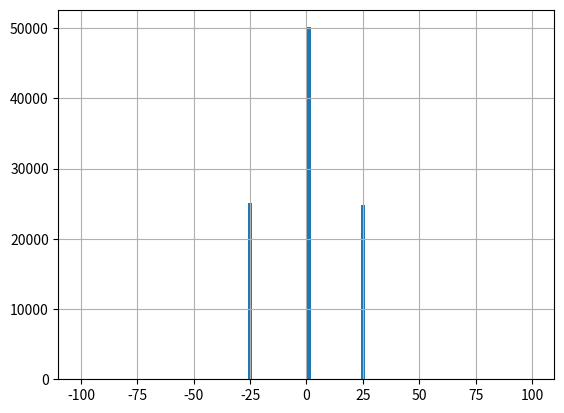

This figure's Python source:
''' Script to simulate the effect of finite resolution (pixel pitch) in the residual plot.
A straight line fit through a DUT between two telescope planes is done.
For the 'fit' just the telescope planes are used and the fit is done in one dimension (x or y)
No multiple scattering and pixel charge sharing / cluster were considered. The result shows
the typical gauss in spikes structure. In reality the spikes are smeared by gaussians due to
multiple scattering.
'''
from __future__ import division

import numpy as np
import matplotlib.pyplot as plt
from matplotlib.patches import Rectangle


def plot_setup(telescope_pitch, DUT_pitch, z_positions, plane_offsets, beam_divergenz, beam_size, tracks_mc, tracks_reco, hits_mc, hits_track_reco_2, hits, plot_n_tracks=5):
    plt.clf()
    plt.xlim((z_positions[0] - 0.5, z_positions[-1] + 0.5))
    plt.ylim((-12 * telescope_pitch, 12 * telescope_pitch))
    plt.xlabel('z [cm]')
    plt.ylabel('x/y [$\mathrm{\mu}$m]')

    # Plot devices
    currentAxis = plt.gca()
    for index, z_position in enumerate(z_positions):
        if index == 1:
            for position in range(-10 * DUT_pitch, 10 * DUT_pitch, DUT_pitch):
                currentAxis.add_patch(Rectangle((z_position - 0.05, position + plane_offsets[index]), 0.1, DUT_pitch, facecolor="white"))
        else:
            for position in range(-10 * telescope_pitch, 10 * telescope_pitch, telescope_pitch):
                currentAxis.add_patch(Rectangle((z_position - 0.05, position + plane_offsets[index]), 0.1, telescope_pitch, facecolor="white"))

    # PLot some tracks with hits
    for i, track in enumerate(tracks_mc):
        plt.plot([z_positions[0], z_positions[2]], [track[0], track[1]], '-', linewidth=2, color='blue', label='MC track')
        plt.plot([z_positions[0], z_positions[2]], [tracks_reco[i][0], tracks_reco[i][1]], '--', linewidth=2, color='red', label='Reco track')
        for index, pixel in enumerate(hits[i]):  # Plot reco hit positions
            if index == 1:
                position = pixel * DUT_pitch + plane_offsets[index]
                currentAxis.add_patch(Rectangle((z_positions[index] - 0.05, position), 0.1, DUT_pitch, facecolor="Grey"))
            else:
                position = pixel * telescope_pitch + plane_offsets[index]
                currentAxis.add_patch(Rectangle((z_positions[index] - 0.05, position), 0.1, telescope_pitch, facecolor="Grey"))
        plt.plot([z_positions[1], z_positions[1]], [hits_mc[i], hits_mc[i]], 'o', linewidth=2, color='blue', label='MC hit')  # Plot mc hit positions
        plt.plot([z_positions[1], z_positions[1]], [hits_track_reco_2[i], hits_track_reco_2[i]], 'o', linewidth=2, color='red', label='Reco hit')  # Plot mc hit positions
        if i >= plot_n_tracks - 1:
            break
        if i == 0:
            plt.legend(loc=0)

    plt.show()


def plot_residuals(hits_reco_2, hits_track_reco_2, DUT_pitch):
    plt.clf()
    plt.grid()
    plt.hist(hits_reco_2 - hits_track_reco_2, bins=100, range=(-2 * DUT_pitch, 2 * DUT_pitch))
    plt.show()


if __name__ == '__main__':
    telescope_pitch = 50  # mu
    DUT_pitch = 50  # mu
    z_positions = [0., 20., 40.]  # cm
    plane_offsets = [0., 0., 0.]  # plane (DUT + telescope) offsets in mu, due to not perfect alignment, FIXME: domakes residual not centered

    n_tracks = 100000
    beam_divergenz = 1  # mrad
    beam_size = (0, 10)  # beam size in pixel

    np.random.seed(0)
    thetas = np.random.normal(0, beam_divergenz, n_tracks)
    beam_offsets = np.random.normal(0, 2.5 * DUT_pitch, n_tracks)

    tracks_mc = np.column_stack((beam_offsets, beam_offsets + (z_positions[-1] - z_positions[0]) * np.arctan(thetas * 0.001) * 1e4))  # in um, um, defined as x intersection on the telescope planes
    hits_mc_2 = tracks_mc[:, 0] + (tracks_mc[:, 1] - tracks_mc[:, 0]) / 2.  # real hit position in DUT

    # Digitized hit info (firing pixels) for all 3 planes
    hits_reco_1 = ((tracks_mc[:, 0] - plane_offsets[0]) / telescope_pitch).astype(np.int32)
    hits_reco_2 = ((tracks_mc[:, 0] + (tracks_mc[:, 1] - tracks_mc[:, 0]) / 2.) / DUT_pitch).astype(np.int32)
    hits_reco_3 = ((tracks_mc[:, 1] - plane_offsets[2]) / telescope_pitch).astype(np.int32)
    # Correct for int conversion that int(]-1 .. 1[) = 0
    hits_reco_1[tracks_mc[:, 0] - plane_offsets[0] < 0] = hits_reco_1[tracks_mc[:, 0] - plane_offsets[0] < 0] - 1
    hits_reco_2[tracks_mc[:, 0] + (tracks_mc[:, 1] - tracks_mc[:, 0]) / 2. < 0] = hits_reco_2[tracks_mc[:, 0] + (tracks_mc[:, 1] - tracks_mc[:, 0]) / 2. < 0] - 1
    hits_reco_3[tracks_mc[:, 1] - plane_offsets[2] < 0] = hits_reco_3[tracks_mc[:, 1] - plane_offsets[2] < 0] - 1
    hits_reco = np.column_stack((hits_reco_1, hits_reco_2, hits_reco_3))

    # Calculate track from telescope reco hits and the intersection with DUT plane
    tracks_reco = np.column_stack((hits_reco_1 * telescope_pitch + plane_offsets[0] + telescope_pitch / 2., hits_reco_3 * telescope_pitch + plane_offsets[2] + telescope_pitch / 2.))
    hits_track_reco_2 = tracks_reco[:, 0] + (tracks_reco[:, 1] - tracks_reco[:, 0]) / 2.
    # Calculate reco hit from firing pixel
    hits_pos_reco_2 = hits_reco_2 * DUT_pitch + plane_offsets[1] + DUT_pitch / 2.

    plot_setup(telescope_pitch, DUT_pitch, z_positions, plane_offsets, beam_divergenz, beam_size, tracks_mc, tracks_reco, hits_mc_2, hits_track_reco_2, hits_reco, plot_n_tracks=30)
    plot_residuals(hits_pos_reco_2, hits_track_reco_2, DUT_pitch)
